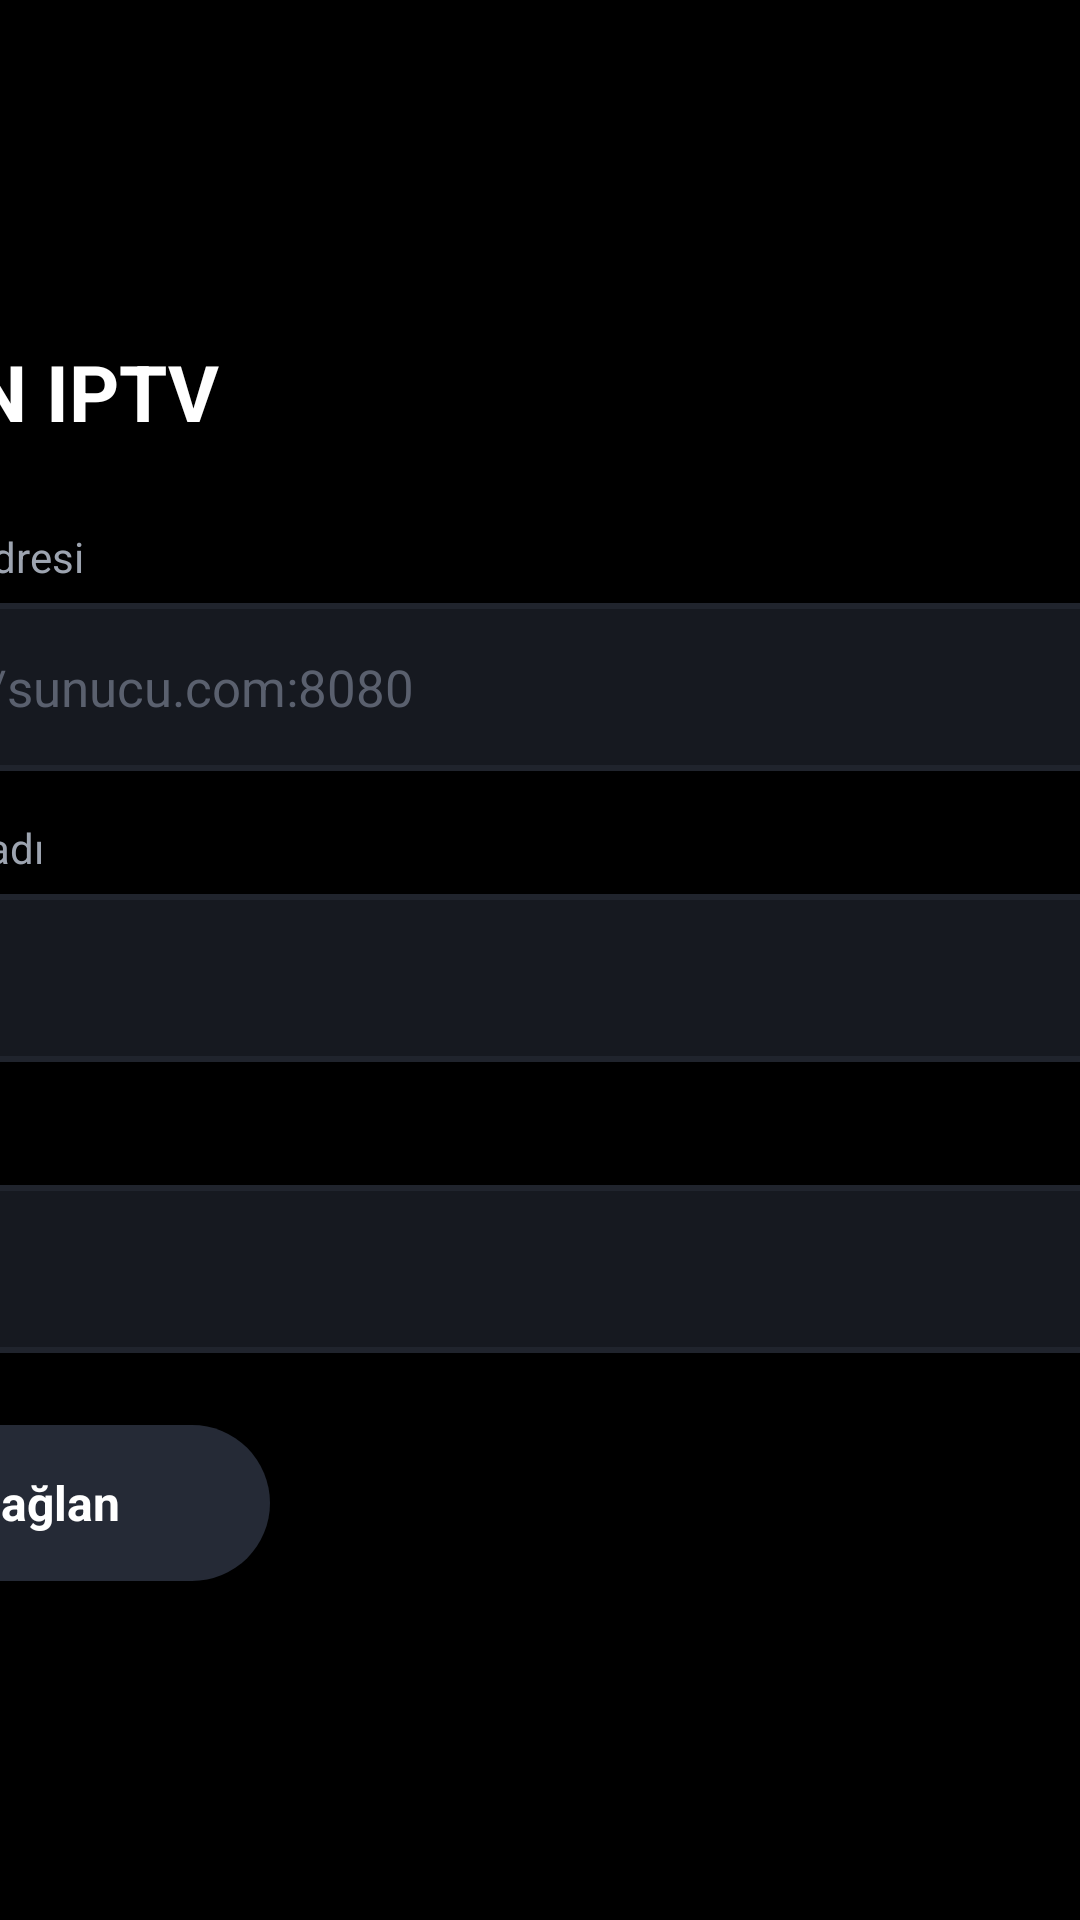

Produce the Android XML layout that renders to this screen, including the resource entries it uses.
<!-- AndroidManifest.xml: application theme Theme.MnIptv -->
<!-- res/layout/activity_login.xml -->
<?xml version="1.0" encoding="utf-8"?>
<ScrollView xmlns:android="http://schemas.android.com/apk/res/android"
    android:layout_width="match_parent"
    android:layout_height="match_parent"
    android:background="@color/mn_black"
    android:fillViewport="true">

    <LinearLayout
        android:layout_width="match_parent"
        android:layout_height="wrap_content"
        android:gravity="center"
        android:orientation="vertical"
        android:paddingTop="40dp"
        android:paddingBottom="40dp">

        <LinearLayout
            android:layout_width="480dp"
            android:layout_height="wrap_content"
            android:orientation="vertical">

            <LinearLayout
                android:layout_width="wrap_content"
                android:layout_height="wrap_content"
                android:layout_marginBottom="28dp"
                android:gravity="center_vertical"
                android:orientation="horizontal">

                <ImageView
                    android:layout_width="16dp"
                    android:layout_height="16dp"
                    android:src="@drawable/dot_live"
                    android:tint="@color/mn_blue"
                    android:importantForAccessibility="no" />

                <TextView
                    android:layout_width="wrap_content"
                    android:layout_height="wrap_content"
                    android:layout_marginStart="12dp"
                    android:text="@string/app_name"
                    android:textColor="@color/mn_text_primary"
                    android:textSize="26sp"
                    android:textStyle="bold" />
            </LinearLayout>

            <TextView
                android:layout_width="wrap_content"
                android:layout_height="wrap_content"
                android:layout_marginBottom="6dp"
                android:text="Sunucu adresi"
                android:textColor="@color/mn_text_secondary"
                android:textSize="14sp" />

            <EditText
                android:id="@+id/serverInput"
                style="@style/MnInput"
                android:hint="http://sunucu.com:8080"
                android:imeOptions="actionNext|flagNoExtractUi"
                android:inputType="textUri" />

            <TextView
                android:layout_width="wrap_content"
                android:layout_height="wrap_content"
                android:layout_marginTop="16dp"
                android:layout_marginBottom="6dp"
                android:text="Kullanıcı adı"
                android:textColor="@color/mn_text_secondary"
                android:textSize="14sp" />

            <EditText
                android:id="@+id/userInput"
                style="@style/MnInput"
                android:imeOptions="actionNext|flagNoExtractUi"
                android:inputType="text" />

            <TextView
                android:layout_width="wrap_content"
                android:layout_height="wrap_content"
                android:layout_marginTop="16dp"
                android:layout_marginBottom="6dp"
                android:text="Şifre"
                android:textColor="@color/mn_text_secondary"
                android:textSize="14sp" />

            <EditText
                android:id="@+id/passInput"
                style="@style/MnInput"
                android:imeOptions="actionDone|flagNoExtractUi"
                android:inputType="textPassword" />

            <TextView
                android:id="@+id/errorText"
                android:layout_width="match_parent"
                android:layout_height="wrap_content"
                android:layout_marginTop="14dp"
                android:textColor="@color/mn_live_red"
                android:textSize="15sp"
                android:visibility="gone" />

            <LinearLayout
                android:layout_width="match_parent"
                android:layout_height="wrap_content"
                android:layout_marginTop="24dp"
                android:gravity="center_vertical"
                android:orientation="horizontal">

                <TextView
                    android:id="@+id/connectButton"
                    style="@style/MnButton"
                    android:text="Bağlan" />

                <ProgressBar
                    android:id="@+id/loginProgress"
                    android:layout_width="32dp"
                    android:layout_height="32dp"
                    android:layout_marginStart="18dp"
                    android:indeterminateTint="@color/mn_blue"
                    android:visibility="gone" />
            </LinearLayout>
        </LinearLayout>
    </LinearLayout>
</ScrollView>
<!-- resources referenced by this layout -->
<resources>
  <color name="mn_black">#000000</color>
  <color name="mn_blue">#3B8BFF</color>
  <color name="mn_live_red">#FF3B30</color>
  <color name="mn_text_primary">#FFFFFF</color>
  <color name="mn_text_secondary">#9DA4B0</color>
  <!-- drawable dot_live (drawable) -->
  <?xml version="1.0" encoding="utf-8"?>
  <shape xmlns:android="http://schemas.android.com/apk/res/android"
      android:shape="oval">
      <solid android:color="@color/mn_live_red" />
  </shape>
  <string name="app_name">MN IPTV</string>
  <style name="MnInput">
          <item name="android:layout_width">match_parent</item>
          <item name="android:layout_height">56dp</item>
          <item name="android:background">@drawable/bg_input</item>
          <item name="android:paddingStart">16dp</item>
          <item name="android:paddingEnd">16dp</item>
          <item name="android:textColor">@color/mn_text_primary</item>
          <item name="android:textColorHint">@color/mn_text_muted</item>
          <item name="android:textSize">17sp</item>
          <item name="android:singleLine">true</item>
      </style>
  <style name="Theme.MnIptv" parent="Theme.AppCompat.NoActionBar">
          <item name="android:windowBackground">@color/mn_black</item>
          <item name="colorPrimary">@color/mn_blue</item>
          <item name="colorPrimaryDark">@color/mn_black</item>
          <item name="colorAccent">@color/mn_blue</item>
          <item name="android:windowFullscreen">true</item>
          <item name="android:textColorPrimary">@color/mn_text_primary</item>
          <item name="android:textColorSecondary">@color/mn_text_secondary</item>
          <item name="alertDialogTheme">@style/MnDialog</item>
      </style>
  <!-- drawable bg_button (drawable) -->
  <?xml version="1.0" encoding="utf-8"?>
  <selector xmlns:android="http://schemas.android.com/apk/res/android">
      <item android:state_focused="true">
          <shape android:shape="rectangle">
              <corners android:radius="26dp" />
              <solid android:color="@color/mn_blue" />
          </shape>
      </item>
      <item>
          <shape android:shape="rectangle">
              <corners android:radius="26dp" />
              <solid android:color="@color/mn_badge_bg" />
          </shape>
      </item>
  </selector>
  <color name="mn_text_muted">#5A606E</color>
  <style name="MnDialog" parent="Theme.AppCompat.Dialog.Alert">
          <item name="colorAccent">@color/mn_blue</item>
          <item name="android:windowBackground">@drawable/bg_dialog</item>
          <item name="android:textColorPrimary">@color/mn_text_primary</item>
          <item name="android:textColorSecondary">@color/mn_text_secondary</item>
          <item name="android:listChoiceBackgroundIndicator">@drawable/bg_menu_item</item>
          <item name="android:selectableItemBackground">@drawable/bg_menu_item</item>
          <item name="selectableItemBackground">@drawable/bg_menu_item</item>
          <item name="buttonBarButtonStyle">@style/MnDialogButton</item>
      </style>
  <color name="mn_badge_bg">#252A36</color>
  <color name="mn_surface_card">#161920</color>
  <color name="mn_divider">#20242D</color>
  <!-- drawable bg_dialog (drawable) -->
  <?xml version="1.0" encoding="utf-8"?>
  <inset xmlns:android="http://schemas.android.com/apk/res/android" android:inset="16dp">
      <shape android:shape="rectangle">
          <corners android:radius="16dp" />
          <solid android:color="@color/mn_surface" />
      </shape>
  </inset>
  <style name="MnDialogButton" parent="Widget.AppCompat.Button.ButtonBar.AlertDialog">
          <item name="android:textAllCaps">false</item>
          <item name="textAllCaps">false</item>
          <item name="android:textSize">16sp</item>
          <item name="android:background">@drawable/bg_menu_item</item>
          <item name="android:textColor">@color/text_menu</item>
          <item name="android:paddingStart">16dp</item>
          <item name="android:paddingEnd">16dp</item>
      </style>
  <color name="mn_surface">#0F1115</color>
  <color name="mn_blue_dark">#246AD6</color>
</resources>
